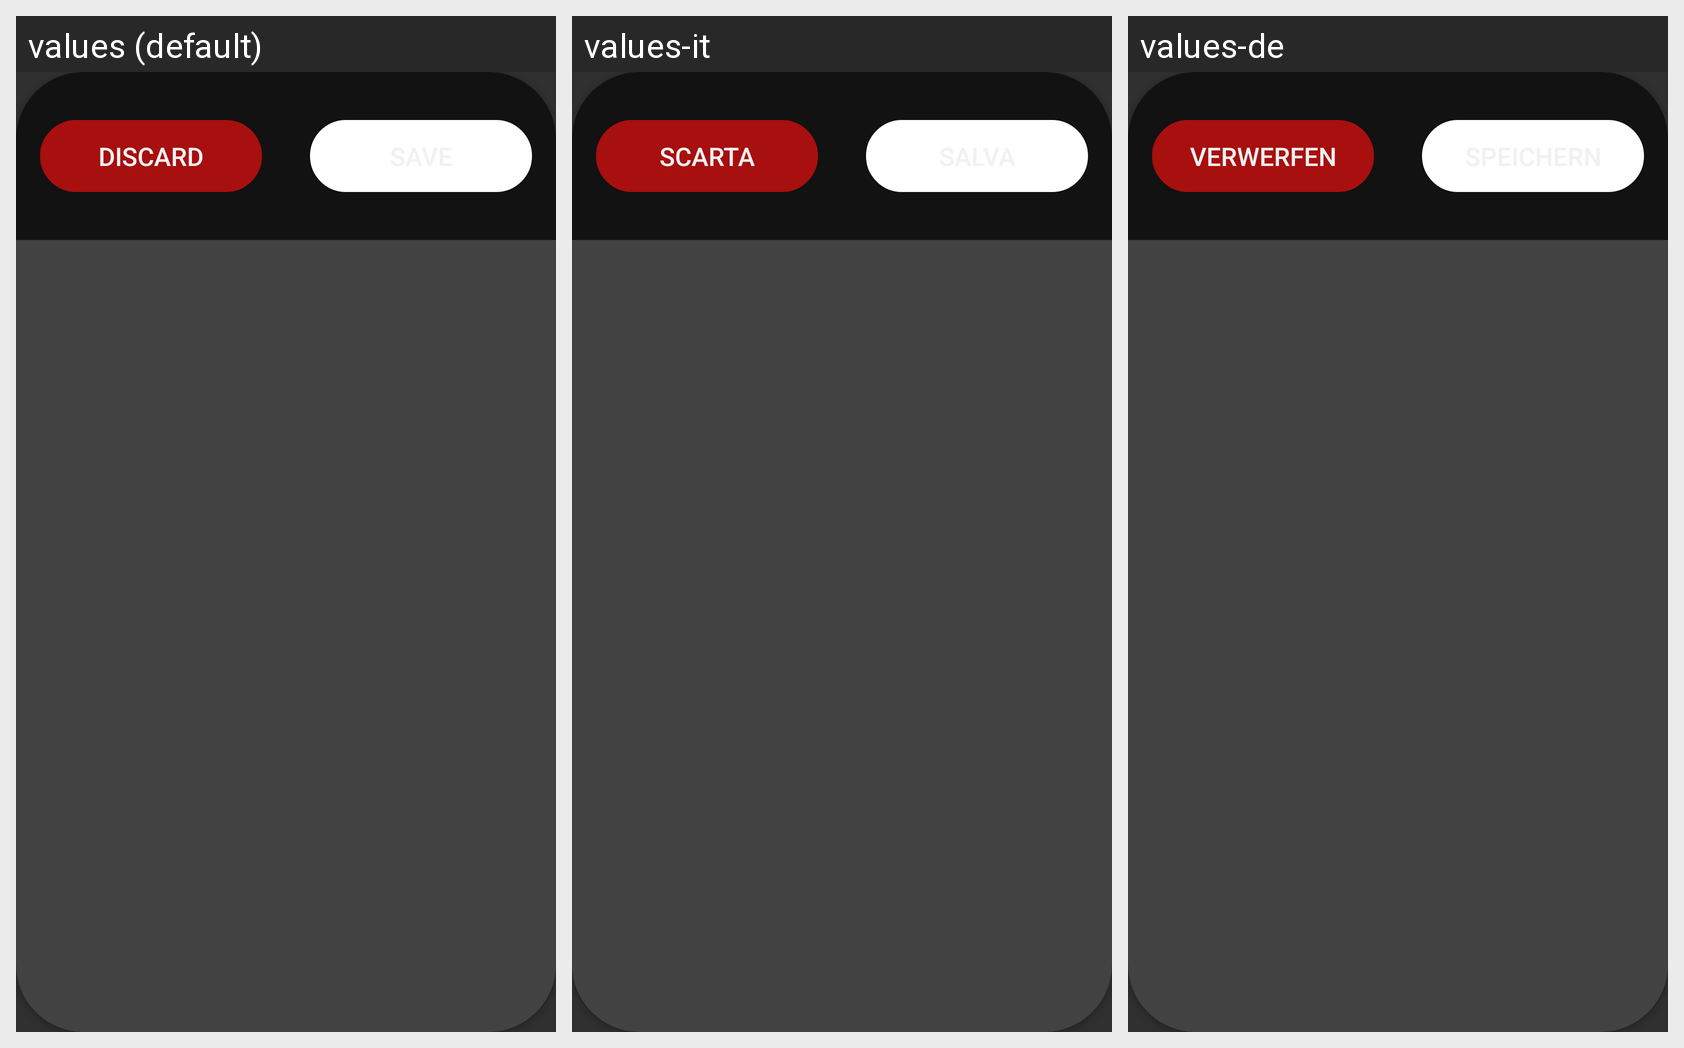

Translations of the strings shown on this Android screen, per locale in the grid:
Android screen res/layout/dlg_discard_note_edit.xml rendered under 3 locales, left to right: values (default), values-it, values-de. Device: Nexus 5 (rendered at 1080×1920; each locale shown at half size, 540×960, under a caption strip naming it); theme AppThemeDark.
Other locales in the repository, not shown: values-es, values-fr, values-ru.
Strings drawn on this screen, with the default value and each locale's value (text and hints the layout hard-codes, and strings that could not be matched under every locale, appear in the picture but are not listed):

noteDiscardDialogSave
  values: Save
  values-it: Salva
  values-de: Speichern

noteDiscardDialogDiscard
  values: Discard
  values-it: Scarta
  values-de: Verwerfen
